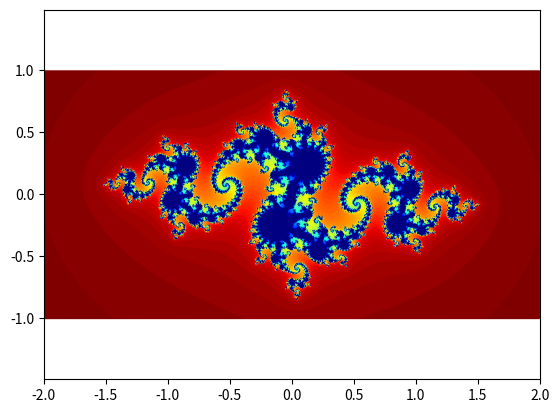

This chart was generated by the following Python code:
from matplotlib import pyplot as plt
import numpy as np


INF = 100
MAX_ITERATIONS = 100
SLICES = 200
STEP_SIZE = 1 / SLICES
XMIN, XMAX = -2, 2
YMIN, YMAX = -1, 1

JULIA = True
JULIA_A = -0.8
JULIA_B = 0.156


# Distance from origin in complex plane.
def complex_norm_squared(a, b):
    return a ** 2 + b ** 2


# (a + bi)^2 = a^2 - b^2 + 2abi
def complex_square(a, b):
    return a * a - b * b, 2 * a * b


def iterations(a, b):
    # Want to see if a sequence diverges or converges.
    # c = a + bi.
    # f_n+1 = f_n * f_n + c.
    za, zb = a, b

    for t in range(MAX_ITERATIONS):
        # Diverges.
        if complex_norm_squared(za, zb) >= INF:
            return t

        za, zb = complex_square(za, zb)
        if JULIA:
            za, zb = za + JULIA_A, zb + JULIA_B
        else:
            za, zb = za + a, zb + b

    return MAX_ITERATIONS

if __name__ == "__main__":
    points = list()

    # Want to generate all points in complex plane.
    for a in np.arange(XMIN, XMAX, STEP_SIZE):
        for b in np.arange(YMIN, YMAX, STEP_SIZE):
            points.append((a, b, iterations(a, b)))

    # Colors are darker for more iterations.
    order = list(sorted(set(z[2] for z in points)))
    color = {z: 1 - (idx + 1) / len(order) for idx, z in enumerate(order)}

    # The Mandelbrot set is the set of all points that do not diverge.
    x = list(map(lambda z: z[0], points))
    y = list(map(lambda z: z[1], points))
    z = list(map(lambda z: color[z[2]], points))

    plt.scatter(x, y, cmap='jet', c=z, s=1, lw=0)

    plt.axis('equal')
    plt.xlim([XMIN, XMAX])
    plt.ylim([YMIN, YMAX])
    plt.show()
